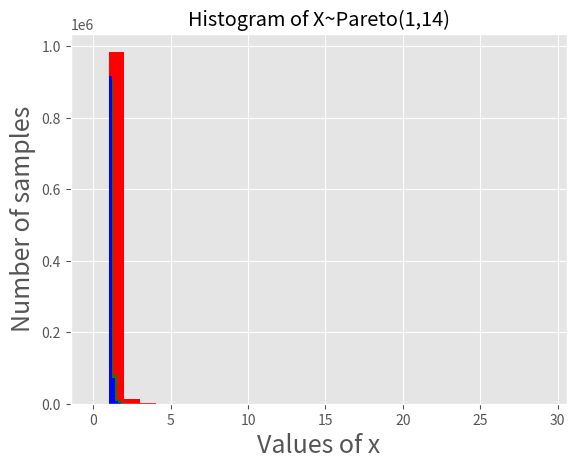

Source code (Python):
import numpy as np
import math
import matplotlib.pyplot as plt
import seaborn as sns
import statistics
from random import *
from matplotlib import style

style.use('ggplot')

#-------------generating samples of X ~ Exp(lambda) with inverse transform---------------

param = [1/2, 1, 3/2]
colors = ['r', 'g', 'b']

n_samples = 1000000

for i in range(len(param)):
    F_inverse = lambda u: -math.log(1-u)/param[i]

    samples = []

    for j in range(n_samples):
        u = random()
        samples.append(F_inverse(u))

    plt.hist(x=samples, density=True, color=colors[i])
    plt.ylabel("Probability density", fontsize=18)
    plt.xlabel("Values of x", fontsize=18)
    plt.title("Histogram of X~Exp({})".format(param[i]))
    plt.show()

#-------------generating samples of X ~ Pareto(x0, alpha) with inverse transform---------------

x0 = 1
param = [6, 10, 14]
colors = ['r', 'g', 'b']

n_samples = 1000000

for i in range(len(param)):
    F_inverse = lambda u: x0*((1-u)**(-1/param[i]))

    samples = []

    for j in range(n_samples):
        u = random()
        samples.append(F_inverse(u))

    print(len(samples))

    plt.hist(x=samples, density=False, color=colors[i])
    plt.ylabel("Number of samples", fontsize=18)
    plt.xlabel("Values of x", fontsize=18)
    plt.title("Histogram of X~Pareto({},{})".format(x0, param[i]))
    plt.show()